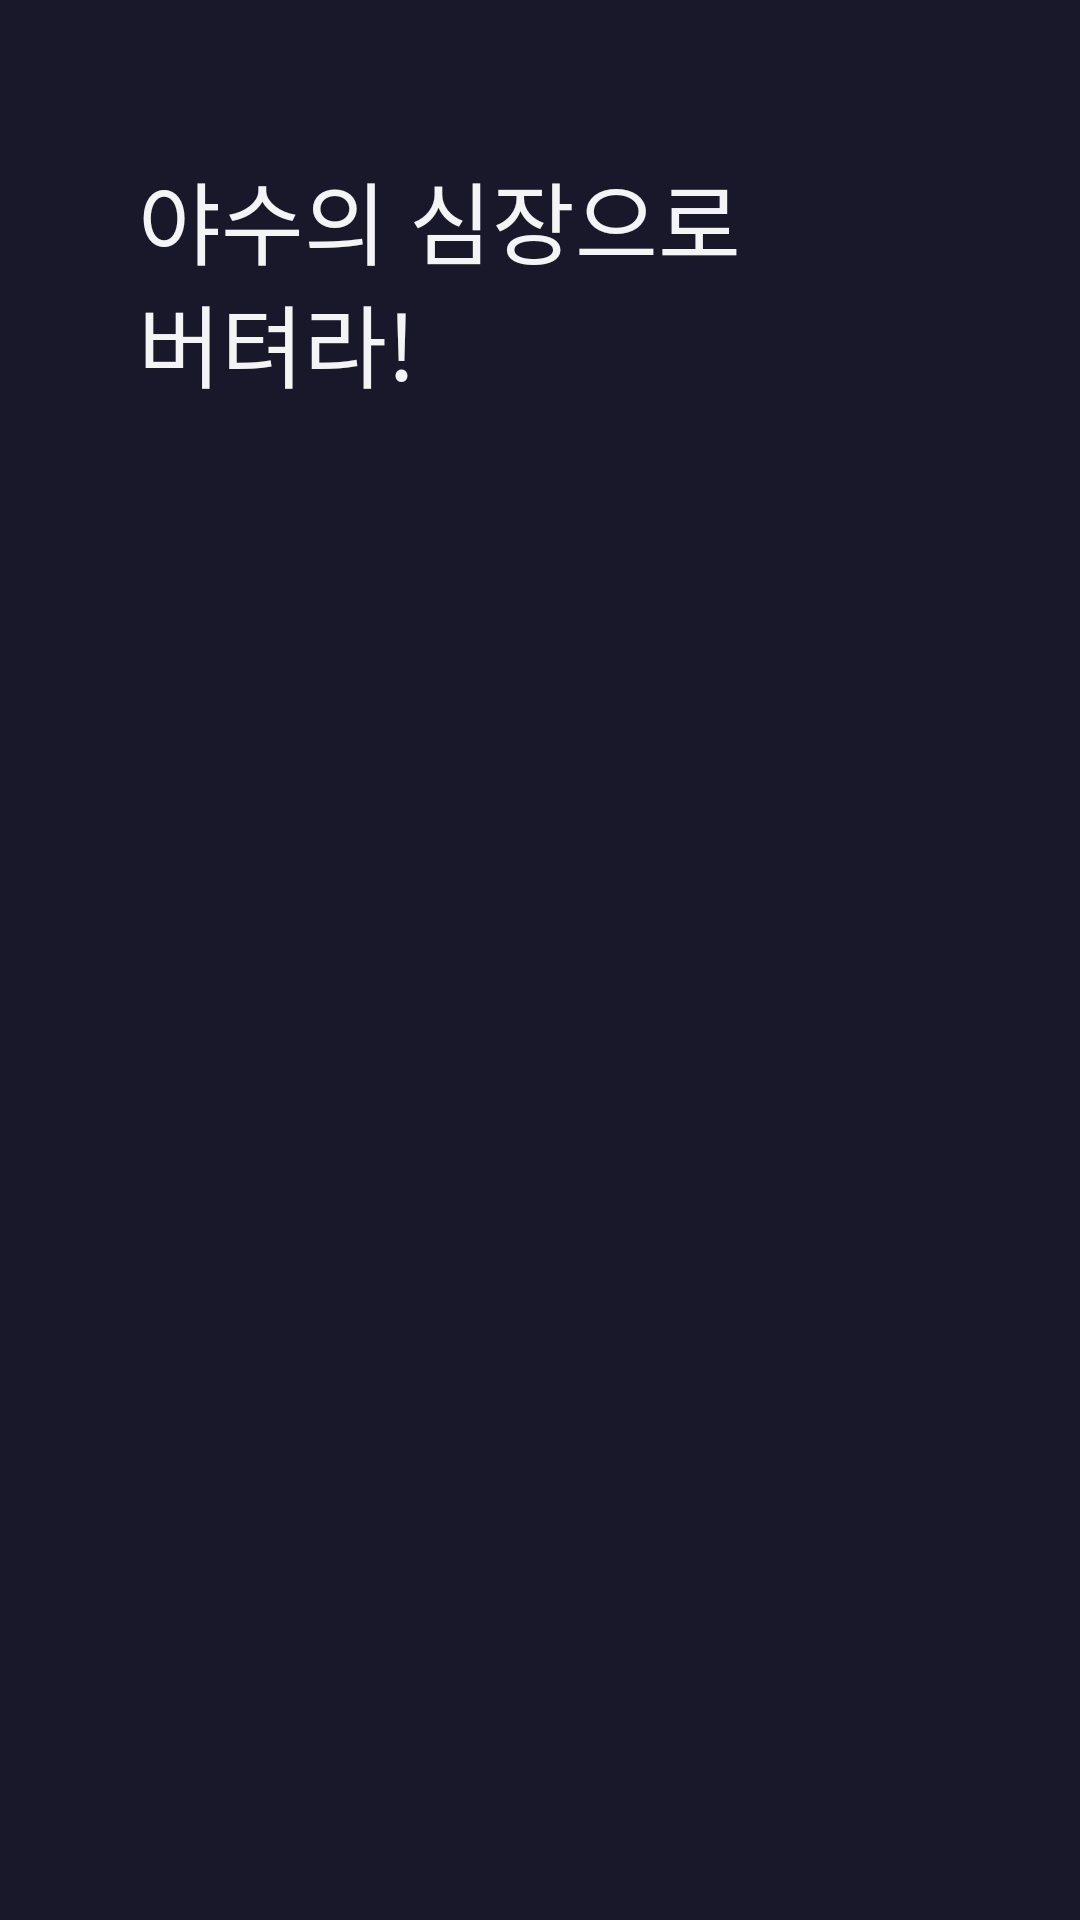

Reconstruct the res/layout file that produces this screen, plus the resources it refers to.
<!-- AndroidManifest.xml: application theme Theme.MuyahoAndroid -->
<!-- res/layout/fragment_history.xml -->
<?xml version="1.0" encoding="utf-8"?>
<layout xmlns:android="http://schemas.android.com/apk/res/android"
    xmlns:app="http://schemas.android.com/apk/res-auto">

    <androidx.constraintlayout.widget.ConstraintLayout
        android:layout_width="match_parent"
        android:layout_height="match_parent"
        android:background="@color/black_1">

        <TextView
            android:layout_width="wrap_content"
            android:layout_height="wrap_content"
            android:layout_marginStart="46dp"
            android:layout_marginTop="51dp"
            android:text="야수의 심장으로"
            android:textAppearance="@style/TextH2"
            app:layout_constraintStart_toStartOf="parent"
            app:layout_constraintTop_toTopOf="parent" />

        <TextView
            android:layout_width="wrap_content"
            android:layout_height="wrap_content"
            android:layout_marginStart="46dp"
            android:layout_marginTop="92dp"
            android:text="버텨라!"
            android:textAppearance="@style/TextH2"
            app:layout_constraintStart_toStartOf="parent"
            app:layout_constraintTop_toTopOf="parent" />

    </androidx.constraintlayout.widget.ConstraintLayout>
</layout>
<!-- resources referenced by this layout -->
<resources>
  <color name="black_1">#FF19182B</color>
  <style name="TextH2" parent="TextBase">
          <item name="android:textSize">30dp</item>
          <item name="android:fontFamily">@font/spoqa_han_sans_neo_bold</item>
          <item name="lineHeight">38dp</item>
      </style>
  <style name="Theme.MuyahoAndroid" parent="Theme.MaterialComponents.DayNight.DarkActionBar">
          
          <item name="colorPrimary">@color/purple_500</item>
          <item name="colorPrimaryVariant">@color/purple_700</item>
          <item name="colorOnPrimary">@color/white</item>
          
          <item name="colorSecondary">@color/teal_200</item>
          <item name="colorSecondaryVariant">@color/teal_700</item>
          <item name="colorOnSecondary">@color/black</item>
          
          <item name="android:statusBarColor" tools:targetApi="l">?attr/colorPrimaryVariant</item>
          
      </style>
  <style name="TextBase">
          <item name="android:textColor">@color/white_1</item>
          <item name="android:includeFontPadding">false</item>
          <item name="android:fontFamily">@font/spoqa_han_sans_neo_regular</item>
      </style>
  <color name="purple_500">#FF6200EE</color>
  <color name="purple_700">#FF3700B3</color>
  <color name="white">#FFFFFFFF</color>
  <color name="teal_200">#FF03DAC5</color>
  <color name="teal_700">#FF018786</color>
  <color name="black">#FF000000</color>
  <color name="white_1">#FFF4F4F4</color>
</resources>
